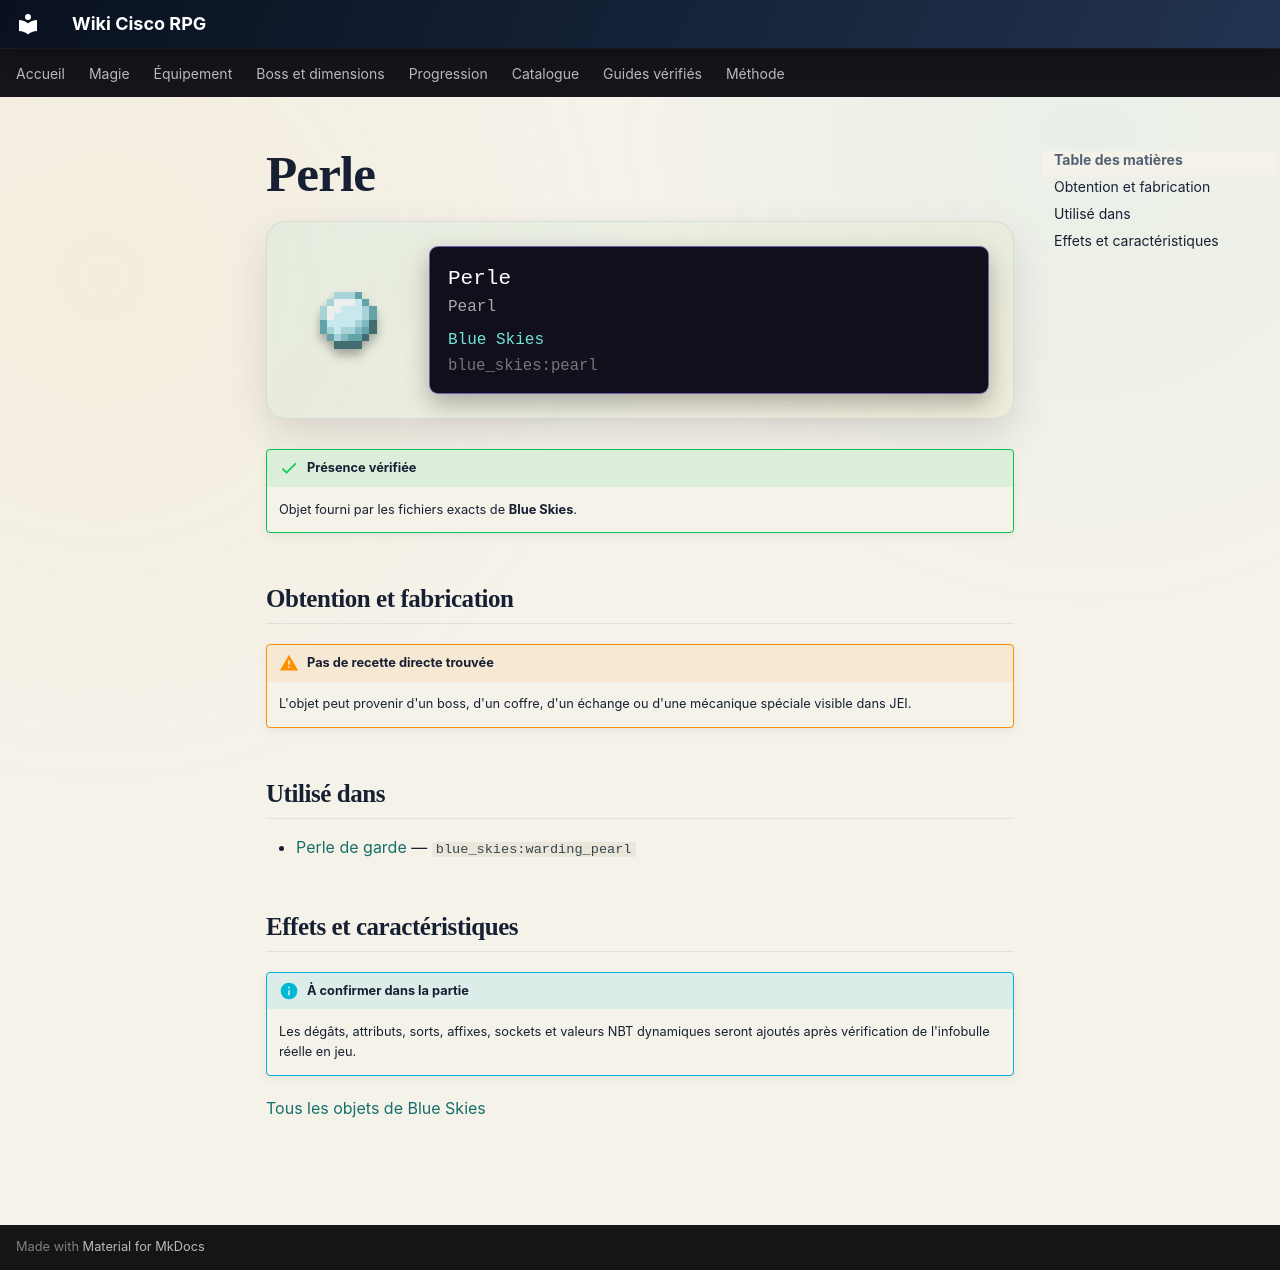

repository: Kloups-Dev/wiki-cisco-rpg · page: catalogue/objets/blue_skies/pearl/index.html · generator: mkdocs

# Perle

<div class="mc-item-showcase">
<img class="mc-item-icon" src="../../../../assets/generated/items/blue_skies/pearl.png" alt="Perle">
<div class="mc-tooltip-card">
<div class="mc-tooltip-card__name">Perle</div>
<div class="mc-tooltip-card__alias">Pearl</div>
<div class="mc-tooltip-card__mod">Blue Skies</div>
<div class="mc-tooltip-card__id">blue_skies:pearl</div>
</div>
</div>

!!! success "Présence vérifiée"
    Objet fourni par les fichiers exacts de **Blue Skies**.

## Obtention et fabrication

!!! warning "Pas de recette directe trouvée"
    L'objet peut provenir d'un boss, d'un coffre, d'un échange ou d'une mécanique spéciale visible dans JEI.

## Utilisé dans

- [Perle de garde](../../../catalogue/objets/blue_skies/warding_pearl.md) — <code>blue_skies:warding_pearl</code>

## Effets et caractéristiques

!!! info "À confirmer dans la partie"
    Les dégâts, attributs, sorts, affixes, sockets et valeurs NBT dynamiques seront ajoutés après vérification de l'infobulle réelle en jeu.

[Tous les objets de Blue Skies](../../../contenu/blue-skies.md)
